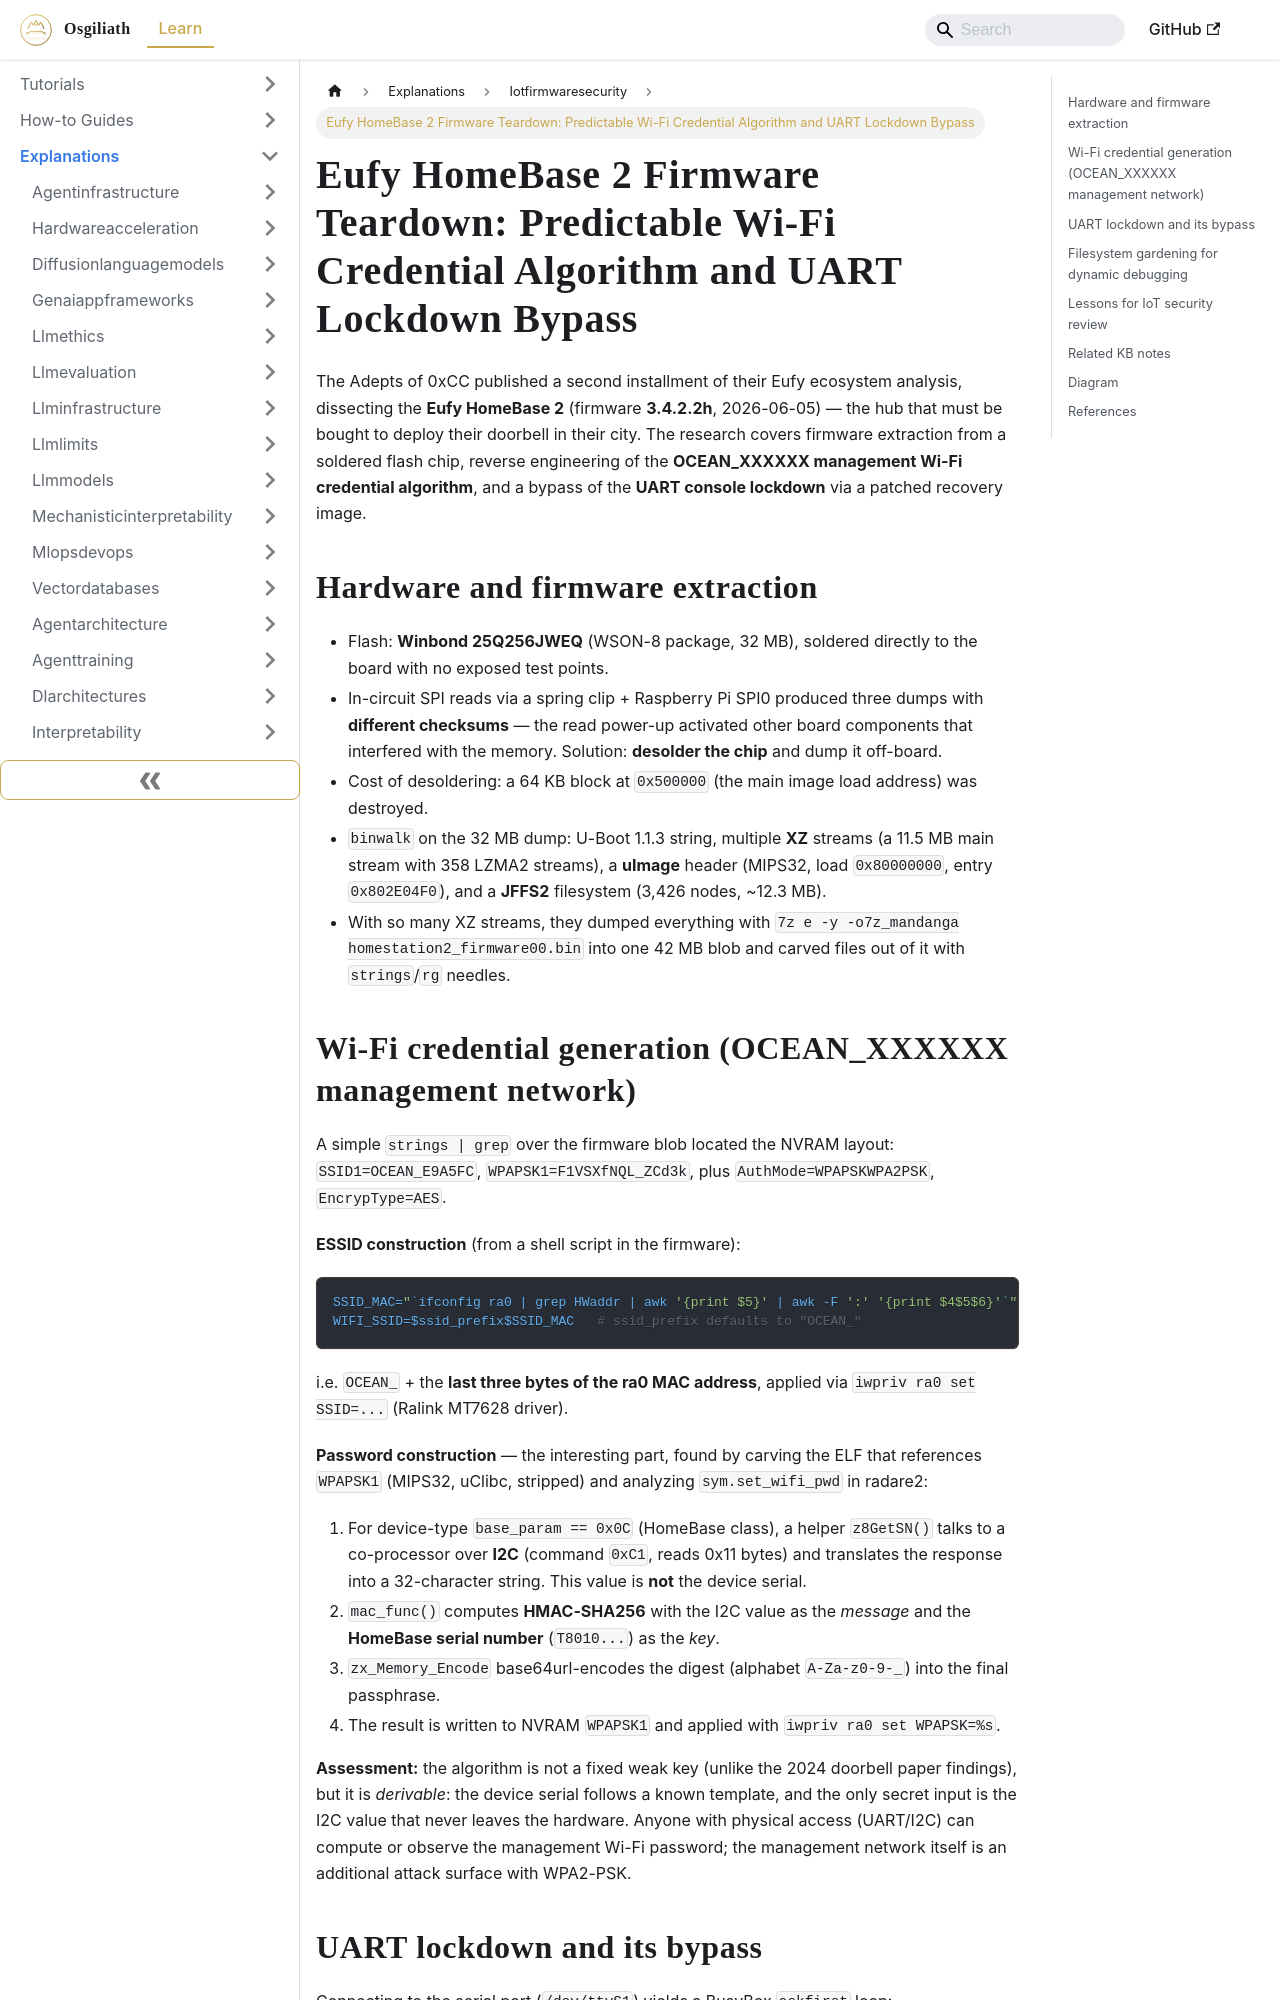

repository: OsgiliathEnterprise/kb · page: explanations/securityprivacy/iotfirmwaresecurity/explanation-eufy-homebase2-firmware-wifi-credentials-uart/index.html · generator: docusaurus

---
title: 'Eufy HomeBase 2 Firmware Teardown: Predictable Wi-Fi Credential Algorithm
  and UART Lockdown Bypass'
diataxis: Explanation
domain: security-privacy
topic: iot-firmware-security
source: HackerNews
source_url: https://adepts.of0x.cc/eufy-homestation2-firmware/
date: 2026-10-17
keywords:
- knowledge-base
- iot-firmware-security
- security-privacy
- explanations
---
# Eufy HomeBase 2 Firmware Teardown: Predictable Wi-Fi Credential Algorithm and UART Lockdown Bypass

The Adepts of 0xCC published a second installment of their Eufy ecosystem analysis, dissecting the **Eufy HomeBase 2** (firmware **3.4.2.2h**, 2026-06-05) — the hub that must be bought to deploy their doorbell in their city. The research covers firmware extraction from a soldered flash chip, reverse engineering of the **OCEAN_XXXXXX management Wi-Fi credential algorithm**, and a bypass of the **UART console lockdown** via a patched recovery image.

## Hardware and firmware extraction

- Flash: **Winbond 25Q256JWEQ** (WSON-8 package, 32 MB), soldered directly to the board with no exposed test points.
- In-circuit SPI reads via a spring clip + Raspberry Pi SPI0 produced three dumps with **different checksums** — the read power-up activated other board components that interfered with the memory. Solution: **desolder the chip** and dump it off-board.
- Cost of desoldering: a 64 KB block at `0x500000` (the main image load address) was destroyed.
- `binwalk` on the 32 MB dump: U-Boot 1.1.3 string, multiple **XZ** streams (a 11.5 MB main stream with 358 LZMA2 streams), a **uImage** header (MIPS32, load `0x80000000`, entry `0x802E04F0`), and a **JFFS2** filesystem (3,426 nodes, ~12.3 MB).
- With so many XZ streams, they dumped everything with `7z e -y -o7z_mandanga homestation2_firmware00.bin` into one 42 MB blob and carved files out of it with `strings`/`rg` needles.
